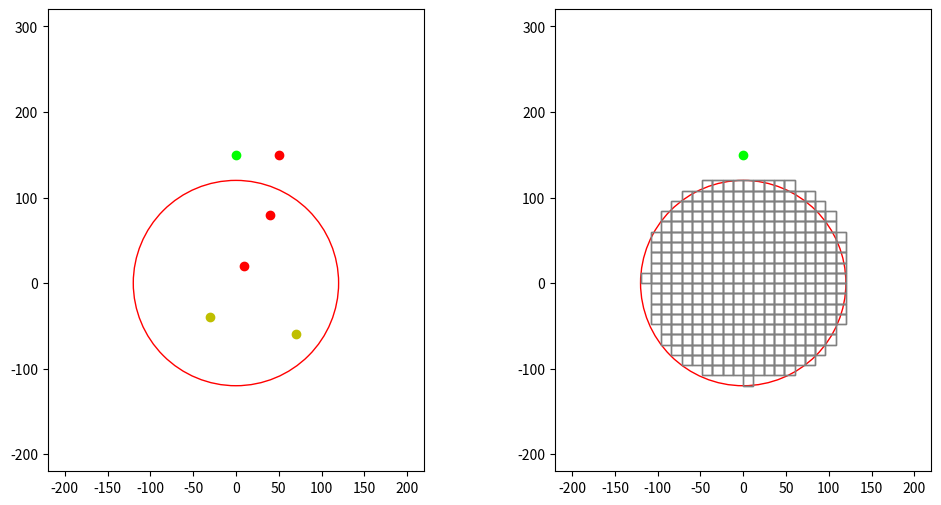

Write the Python code that produced this figure.
import numpy as np
import matplotlib.pyplot as plt
from matplotlib.animation import FuncAnimation, FFMpegWriter

# Define colors
BLACK = (0, 0, 0)
WHITE = (1, 1, 1)
RED = (1, 0, 0)
GREEN = (0, 1, 0)
YELLOW = (1, 1, 0)
BLUE = (0, 0, 1)

RADIUS = 120
SQUARE_SIZE = 12
SPEED = 1

OBSTACLE_RADIUS = SQUARE_SIZE
# OBSTACLE_RADIUS = int(SQUARE_SIZE/2)

def generate_grid(radius, square_size, center):
    half_size = square_size / 2
    x = np.arange(-radius, radius, square_size)
    y = np.arange(-radius, radius, square_size)
    grid = []
    for i in x:
        for j in y:
            if np.sqrt(i**2 + j**2) <= radius:
                grid.append((center[0] + i + half_size, center[1] + j + half_size))
    return grid

def plot_grid(radius, start_pos, goal_pos, static_obstacles, moving_obstacles):
    fig, (ax2, ax1) = plt.subplots(1, 2, figsize=(12, 6))
    ax1.set_aspect('equal')  # set equal aspect ratio
    ax2.set_aspect('equal')

    asv1, = ax1.plot([], [], '^', color=BLUE)
    asv2, = ax2.plot([], [], '^', color=BLUE)
    observation_horizon1 = plt.Circle(start_pos, radius, color='r', fill=False)
    observation_horizon2 = plt.Circle(start_pos, radius, color='r', fill=False)
    ax1.add_patch(observation_horizon1)
    ax2.add_patch(observation_horizon2)

    # Draw goal
    ax1.plot(goal_pos[0], goal_pos[1], 'o', color=GREEN)
    ax2.plot(goal_pos[0], goal_pos[1], 'o', color=GREEN)
    
    # Draw static obstacles
    for (x, y) in static_obstacles:
        # ax1.plot(x, y, 'yo')
        ax2.plot(x, y, 'yo')
    
    # Draw moving obstacles
    for (x, y) in moving_obstacles:
        # ax1.plot(x, y, 'ro')
        ax2.plot(x, y, 'ro')
    
    # Create path from start to goal
    path = []
    for x in range(start_pos[0], goal_pos[0]+1, SPEED):
        for y in range(start_pos[1], goal_pos[1]+1, SPEED):
            path.append((x,y))
    squares = []

    # Initialize variables for animation
    def init():
        asv1.set_data([], [])
        asv2.set_data([], [])
        observation_horizon1.center = start_pos
        observation_horizon2.center = start_pos
        grid = generate_grid(radius, SQUARE_SIZE, start_pos)
        for (cx, cy) in grid:
            rect = plt.Rectangle((cx - SQUARE_SIZE / 2, cy - SQUARE_SIZE / 2), SQUARE_SIZE, SQUARE_SIZE,
                                 edgecolor='gray', facecolor='none')
            ax1.add_patch(rect)
            squares.append(rect)
        return asv1, asv2, observation_horizon1, observation_horizon2, *squares
    
    # Reset locations of the grid squares
    def reset():
        for rect in squares:
            rect.remove()
        squares.clear()

    # Main animation loop to update the frame
    def update(frame):
        pos = path[frame]
        # x = agent_pos[0] + (goal_pos[0] - agent_pos[0]) * t
        # y = agent_pos[1] + (goal_pos[1] - agent_pos[1]) * t
        asv1.set_data(pos[0], pos[1])
        asv2.set_data(pos[0], pos[1])
        observation_horizon1.center = (pos[0], pos[1])
        observation_horizon2.center = (pos[0], pos[1])
        reset()     # remove previous grid squares

        # Draw new grid squares
        grid = generate_grid(radius, SQUARE_SIZE, (pos[0], pos[1]))
        for (cx, cy) in grid:
            # Check for collision with obstacles
            is_collision = any(np.sqrt((cx - ox)**2 + (cy - oy)**2) < (SQUARE_SIZE/2 + OBSTACLE_RADIUS)
                                for ox, oy in static_obstacles + moving_obstacles)
            color = 'red' if is_collision else 'none'
            rect = plt.Rectangle((cx - SQUARE_SIZE / 2, cy - SQUARE_SIZE / 2), SQUARE_SIZE, SQUARE_SIZE,
                                edgecolor='gray', facecolor=color)
            ax1.add_patch(rect)
            squares.append(rect)

        return asv1, asv2, observation_horizon1, observation_horizon2, *squares

    ani = FuncAnimation(fig, update, frames=len(path), init_func=init, blit=True, interval=100, repeat=False)
    ax1.set_xlim(-radius - 100, radius + 100)
    ax1.set_ylim(-radius - 100, radius + 200)
    ax2.set_xlim(-radius - 100, radius + 100)
    ax2.set_ylim(-radius - 100, radius + 200)

    # # Write to mp4 file
    # FFwriter = FFMpegWriter(fps=10)
    # ani.save("Environment construction/Paper implementation/animation.mp4", writer=FFwriter)

    # Show plot
    plt.show()

# Agent position (center of the grid)
start_pos = (0, 0)

# Example positions 
goal_pos = (0, 150)
static_obstacles = [(-30, -40), (70, -60)]
moving_obstacles = [(10, 20), (40, 80), (50,150)]

# Plot the grid and objects with animation
plot_grid(RADIUS, start_pos, goal_pos, static_obstacles, moving_obstacles)

